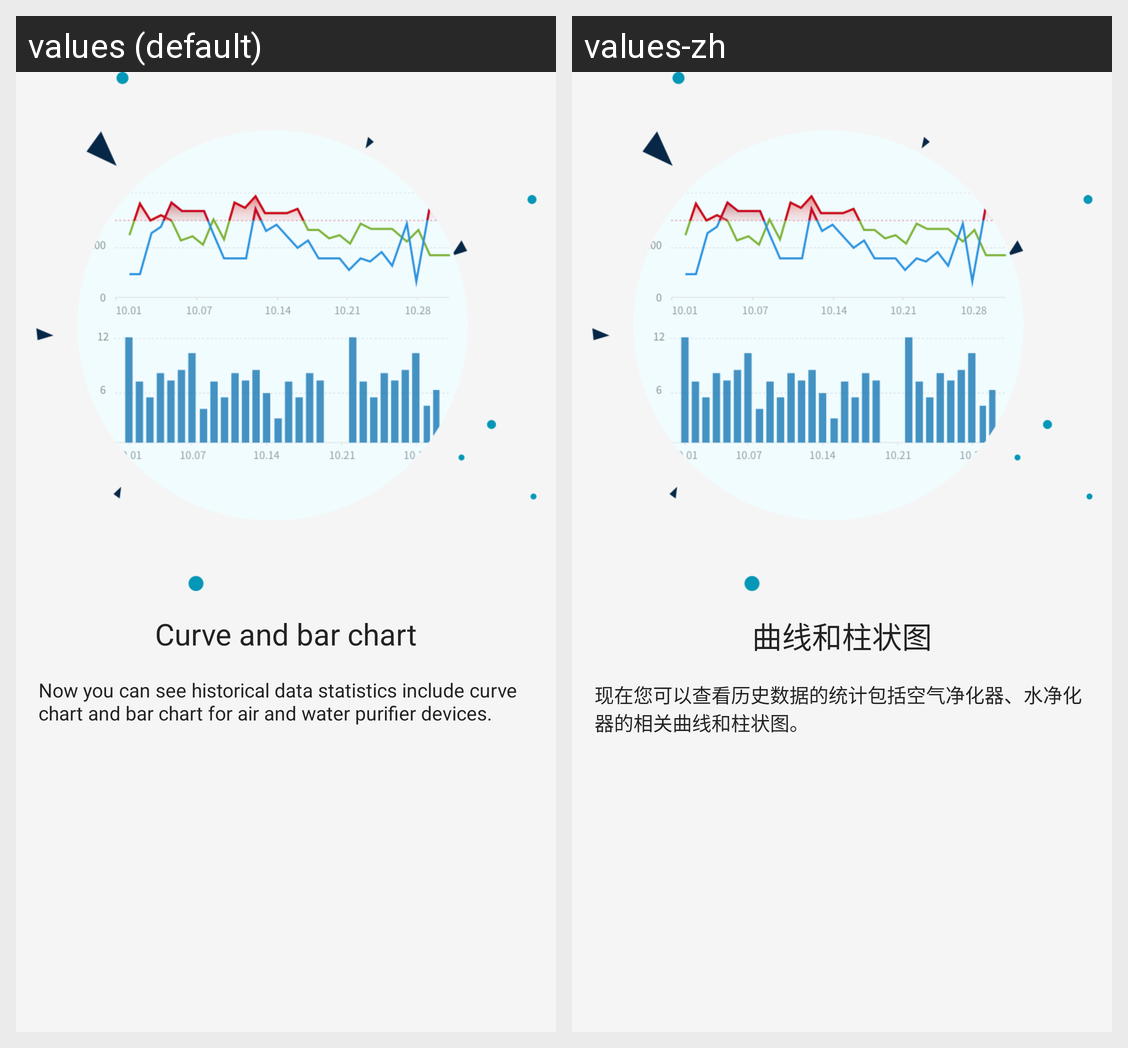

Strings drawn on this Android screen and how each of the app's shown locales translates them:
Android screen res/layout/activity_tutorial_one.xml rendered under 2 locales, left to right: values (default), values-zh. Device: Nexus 5 (rendered at 1080×1920; each locale shown at half size, 540×960, under a caption strip naming it); theme Theme.MaterialComponents.DayNight.NoActionBar.
Strings drawn on this screen, with the default value and each locale's value (text and hints the layout hard-codes, and strings that could not be matched under every locale, appear in the picture but are not listed):

tutorial_one_title
  values: Curve and bar chart
  values-zh: 曲线和柱状图

tutorial_one_content
  values: Now you can see historical data statistics include curve chart and bar chart for air and water purifier devices.
  values-zh: 现在您可以查看历史数据的统计包括空气净化器、水净化器的相关曲线和柱状图。
